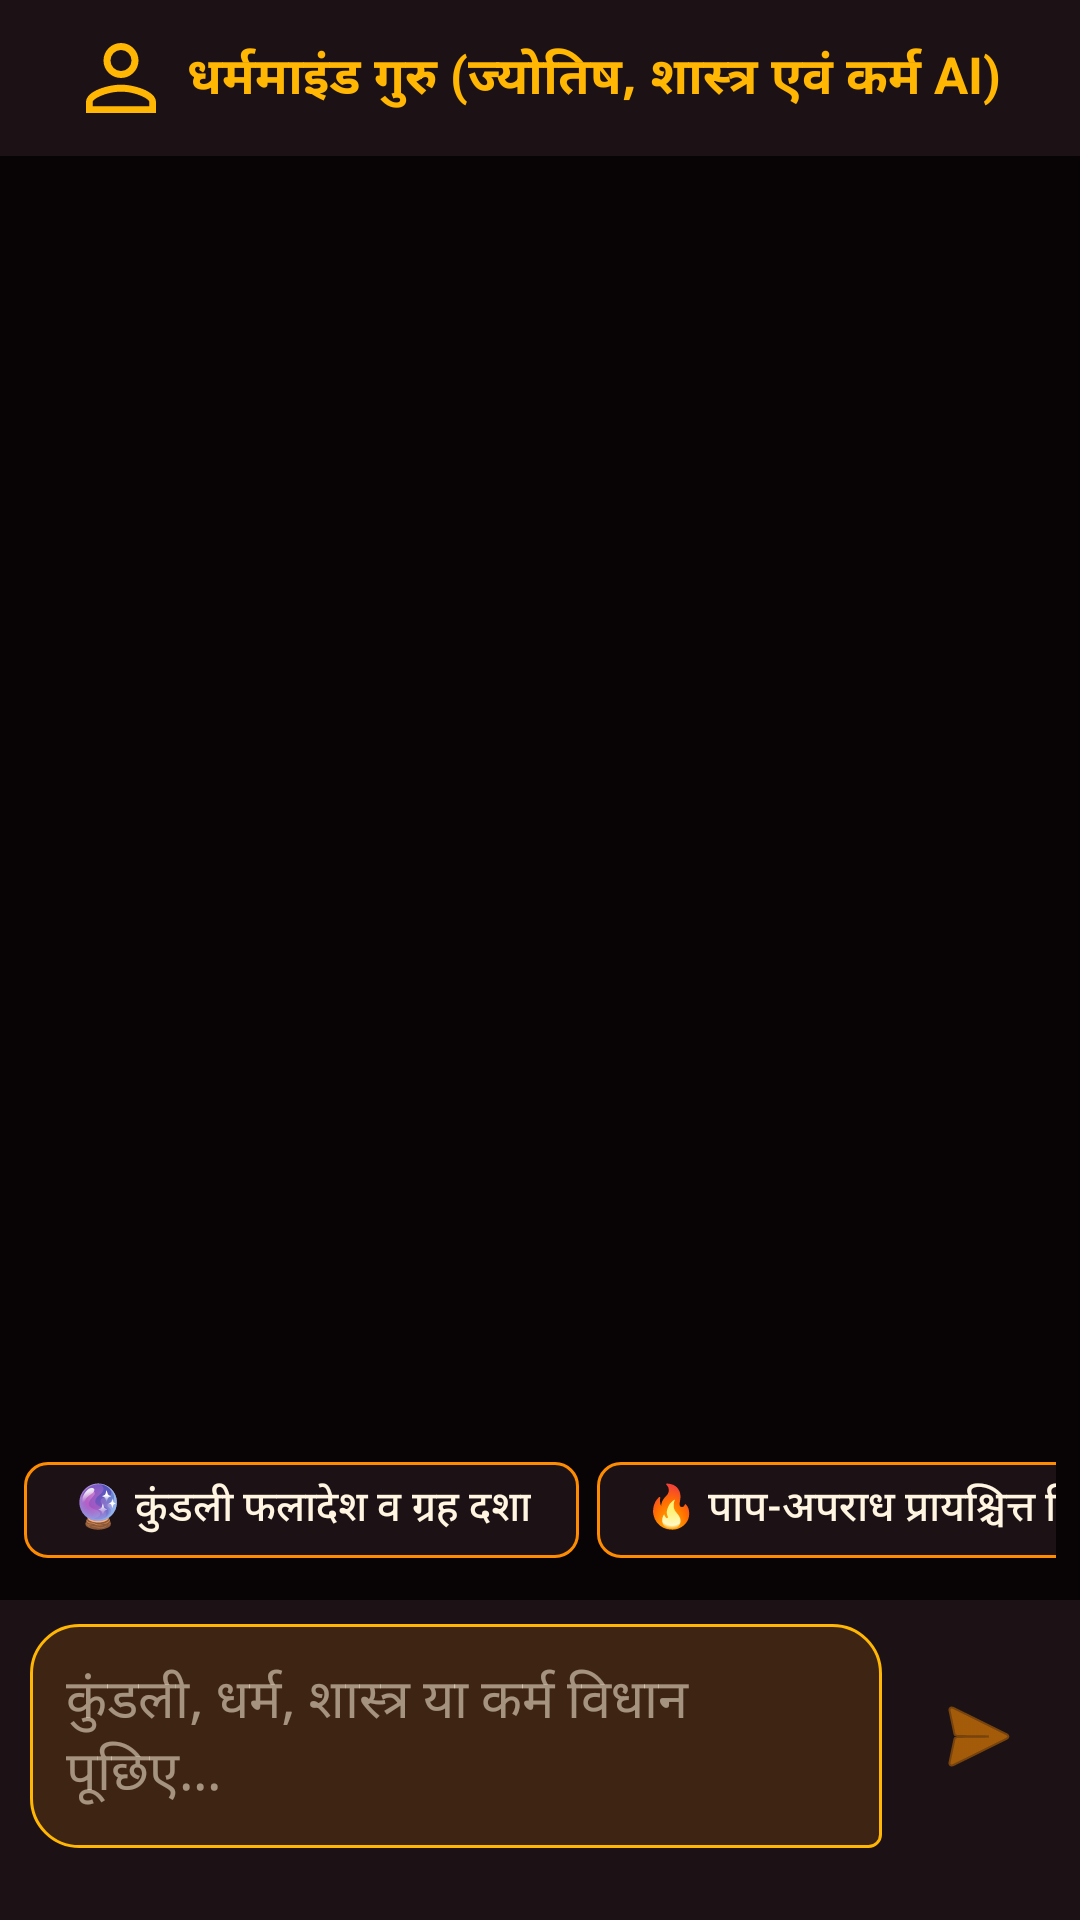

The Android layout XML behind this screen, and the referenced resources:
<!-- AndroidManifest.xml: application theme Theme.Karmphal -->
<!-- res/layout/fragment_guru.xml -->
<?xml version="1.0" encoding="utf-8"?>
<androidx.constraintlayout.widget.ConstraintLayout xmlns:android="http://schemas.android.com/apk/res/android"
    xmlns:app="http://schemas.android.com/apk/res-auto"
    android:layout_width="match_parent"
    android:layout_height="match_parent"
    android:background="@color/bg_dark">

    <LinearLayout
        android:id="@+id/layoutHeader"
        android:layout_width="match_parent"
        android:layout_height="wrap_content"
        android:orientation="horizontal"
        android:gravity="center"
        android:padding="12dp"
        android:background="@color/card_bg"
        android:elevation="4dp"
        app:layout_constraintTop_toTopOf="parent">

        <ImageView
            android:layout_width="28dp"
            android:layout_height="28dp"
            android:src="@drawable/ic_guru"
            app:tint="@color/secondary"
            android:layout_marginEnd="8dp"
            android:contentDescription="Guru Avatar" />

        <TextView
            android:id="@+id/tvHeader"
            android:layout_width="wrap_content"
            android:layout_height="wrap_content"
            android:text="धर्ममाइंड गुरु (ज्योतिष, शास्त्र एवं कर्म AI)"
            android:textColor="@color/secondary"
            android:textSize="17sp"
            android:textStyle="bold" />
    </LinearLayout>

    <androidx.recyclerview.widget.RecyclerView
        android:id="@+id/rvChat"
        android:layout_width="0dp"
        android:layout_height="0dp"
        android:padding="10dp"
        android:clipToPadding="false"
        android:paddingBottom="12dp"
        app:layout_constraintTop_toBottomOf="@id/layoutHeader"
        app:layout_constraintBottom_toTopOf="@id/layoutChips"
        app:layout_constraintStart_toStartOf="parent"
        app:layout_constraintEnd_toEndOf="parent" />

    <HorizontalScrollView
        android:id="@+id/layoutChips"
        android:layout_width="match_parent"
        android:layout_height="wrap_content"
        android:paddingStart="8dp"
        android:paddingEnd="8dp"
        android:paddingTop="6dp"
        android:paddingBottom="6dp"
        android:scrollbars="none"
        android:background="@color/bg_dark"
        app:layout_constraintBottom_toTopOf="@id/layoutInput">

        <LinearLayout
            android:layout_width="wrap_content"
            android:layout_height="wrap_content"
            android:orientation="horizontal">

            <com.google.android.material.chip.Chip
                android:id="@+id/chipKundali"
                android:layout_width="wrap_content"
                android:layout_height="wrap_content"
                android:text="🔮 कुंडली फलादेश व ग्रह दशा"
                app:chipBackgroundColor="@color/card_bg"
                android:textColor="@color/text_gold"
                app:chipStrokeColor="@color/primary"
                app:chipStrokeWidth="1dp"
                android:layout_marginEnd="6dp" />

            <com.google.android.material.chip.Chip
                android:id="@+id/chipPrayashchit"
                android:layout_width="wrap_content"
                android:layout_height="wrap_content"
                android:text="🔥 पाप-अपराध प्रायश्चित्त विधान"
                app:chipBackgroundColor="@color/card_bg"
                android:textColor="@color/text_gold"
                app:chipStrokeColor="@color/primary"
                app:chipStrokeWidth="1dp"
                android:layout_marginEnd="6dp" />

            <com.google.android.material.chip.Chip
                android:id="@+id/chipGaruda"
                android:layout_width="wrap_content"
                android:layout_height="wrap_content"
                android:text="🦅 गरुड़ पुराण एवं परलोक गति"
                app:chipBackgroundColor="@color/card_bg"
                android:textColor="@color/text_gold"
                app:chipStrokeColor="@color/primary"
                app:chipStrokeWidth="1dp"
                android:layout_marginEnd="6dp" />

            <com.google.android.material.chip.Chip
                android:id="@+id/chipThought"
                android:layout_width="wrap_content"
                android:layout_height="wrap_content"
                android:text="✨ आज का सुविचार व श्लोक"
                app:chipBackgroundColor="@color/card_bg"
                android:textColor="@color/text_gold"
                app:chipStrokeColor="@color/primary"
                app:chipStrokeWidth="1dp"
                android:layout_marginEnd="6dp" />

            <com.google.android.material.chip.Chip
                android:id="@+id/chipKarma"
                android:layout_width="wrap_content"
                android:layout_height="wrap_content"
                android:text="⚖️ संचित व प्रारब्ध कर्म शांति"
                app:chipBackgroundColor="@color/card_bg"
                android:textColor="@color/text_gold"
                app:chipStrokeColor="@color/primary"
                app:chipStrokeWidth="1dp" />
        </LinearLayout>
    </HorizontalScrollView>

    <LinearLayout
        android:id="@+id/layoutInput"
        android:layout_width="match_parent"
        android:layout_height="wrap_content"
        android:orientation="horizontal"
        android:paddingStart="10dp"
        android:paddingEnd="10dp"
        android:paddingTop="8dp"
        android:paddingBottom="24dp"
        android:gravity="center_vertical"
        android:background="@color/card_bg"
        android:elevation="8dp"
        app:layout_constraintBottom_toBottomOf="parent">

        <EditText
            android:id="@+id/etInput"
            android:layout_width="0dp"
            android:layout_height="wrap_content"
            android:layout_weight="1"
            android:hint="कुंडली, धर्म, शास्त्र या कर्म विधान पूछिए..."
            android:textColorHint="#88FFF5E1"
            android:textColor="@color/text_gold"
            android:background="@drawable/bg_chat_user"
            android:padding="12dp"
            android:inputType="textMultiLine"
            android:maxLines="4"/>

        <ImageButton
            android:id="@+id/btnSend"
            android:layout_width="48dp"
            android:layout_height="48dp"
            android:layout_marginStart="8dp"
            android:src="@android:drawable/ic_menu_send"
            android:background="?attr/selectableItemBackgroundBorderless"
            app:tint="@color/primary"
            android:contentDescription="Send" />
    </LinearLayout>
</androidx.constraintlayout.widget.ConstraintLayout>
<!-- resources referenced by this layout -->
<resources>
  <color name="bg_dark">#080405</color>
  <color name="card_bg">#1C1216</color>
  <color name="primary">#FF8C00</color>
  <color name="secondary">#FFB703</color>
  <color name="text_gold">#FFF5E1</color>
  <!-- drawable bg_chat_user (drawable) -->
  <?xml version="1.0" encoding="utf-8"?>
  <shape xmlns:android="http://schemas.android.com/apk/res/android">
      <solid android:color="#26FF8C00"/> 
      <corners
          android:topLeftRadius="16dp"
          android:topRightRadius="16dp"
          android:bottomLeftRadius="16dp"
          android:bottomRightRadius="4dp" />
      <stroke android:width="1dp" android:color="@color/secondary" />
  </shape>
  <!-- drawable ic_guru (drawable) -->
  <vector xmlns:android="http://schemas.android.com/apk/res/android"
      android:width="24dp"
      android:height="24dp"
      android:viewportWidth="24"
      android:viewportHeight="24">
      
      <path
          android:fillColor="#FF8C00"
          android:pathData="M12,2A5,5 0,0 1,17 7A5,5 0,0 1,12 12A5,5 0,0 1,7 7A5,5 0,0 1,12 2M12,4A3,3 0,0 0,9 7A3,3 0,0 0,12 10A3,3 0,0 0,15 7A3,3 0,0 0,12 4M12,13.9C15.33,13.9 22,15.57 22,18.9V22H2V18.9C2,15.57 8.67,13.9 12,13.9M12,15.9C8.03,15.9 3.9,17.87 3.9,18.9V20.1H20.1V18.9C20.1,17.87 15.97,15.9 12,15.9Z"/>
  </vector>
  <style name="Theme.Karmphal" parent="Base.Theme.Karmphal" />
  <style name="Base.Theme.Karmphal" parent="Theme.Material3.Dark.NoActionBar">
          <item name="colorPrimary">@color/primary</item>
          <item name="colorSecondary">@color/secondary</item>
          <item name="colorTertiary">@color/accent</item>
          <item name="android:colorBackground">@color/bg_dark</item>
          <item name="colorSurface">@color/card_bg</item>
          <item name="colorOnPrimary">@color/black</item>
          <item name="colorOnSecondary">@color/black</item>
          <item name="colorOnBackground">@color/text_gold</item>
          <item name="colorOnSurface">@color/text_gold</item>
          <item name="android:textColor">@color/text_gold</item>
      </style>
  <color name="accent">#FFD700</color>
  <color name="black">#FF000000</color>
</resources>
